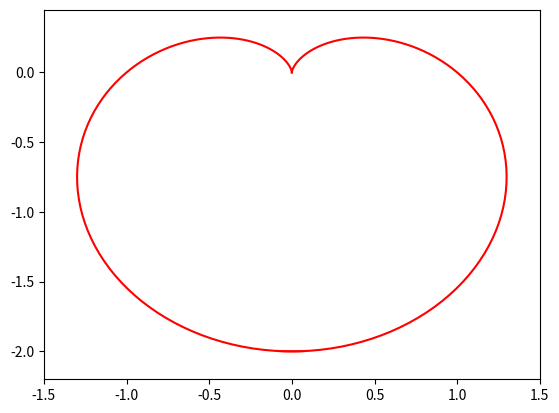

Reproduce this figure in Python.
import numpy as np
import matplotlib.pyplot as plt
from matplotlib import animation


figure = plt.figure()
line1, = plt.axes(xlim=(-1.5, 1.5), ylim=(-2.2, 0.45)).plot([], [], c='r')
line2, = plt.axes(xlim=(-1.5, 1.5), ylim=(-2.2, 0.45)).plot([], [], c='r')


def init():
    line1.set_data([], [])
    line2.set_data([], [])
    return line1, line2


def update(i, a):
    theta = np.linspace(0, i/np.pi, 100)
    x = a*(1-np.cos(theta))*np.sin(theta)
    y = a*(1-np.cos(theta))*np.cos(theta)
    line1.set_data(x, y)
    line2.set_data(-x, y)
    return line1, line2


def animate(a):
    ani = animation.FuncAnimation(figure, update, init_func=init, frames=11, fargs=(a,), blit=True)
    plt.axis('off')
    ani.save('heart.gif')
    plt.show()


if __name__ == '__main__':
    animate(1) # darw a cardioid dynamically
